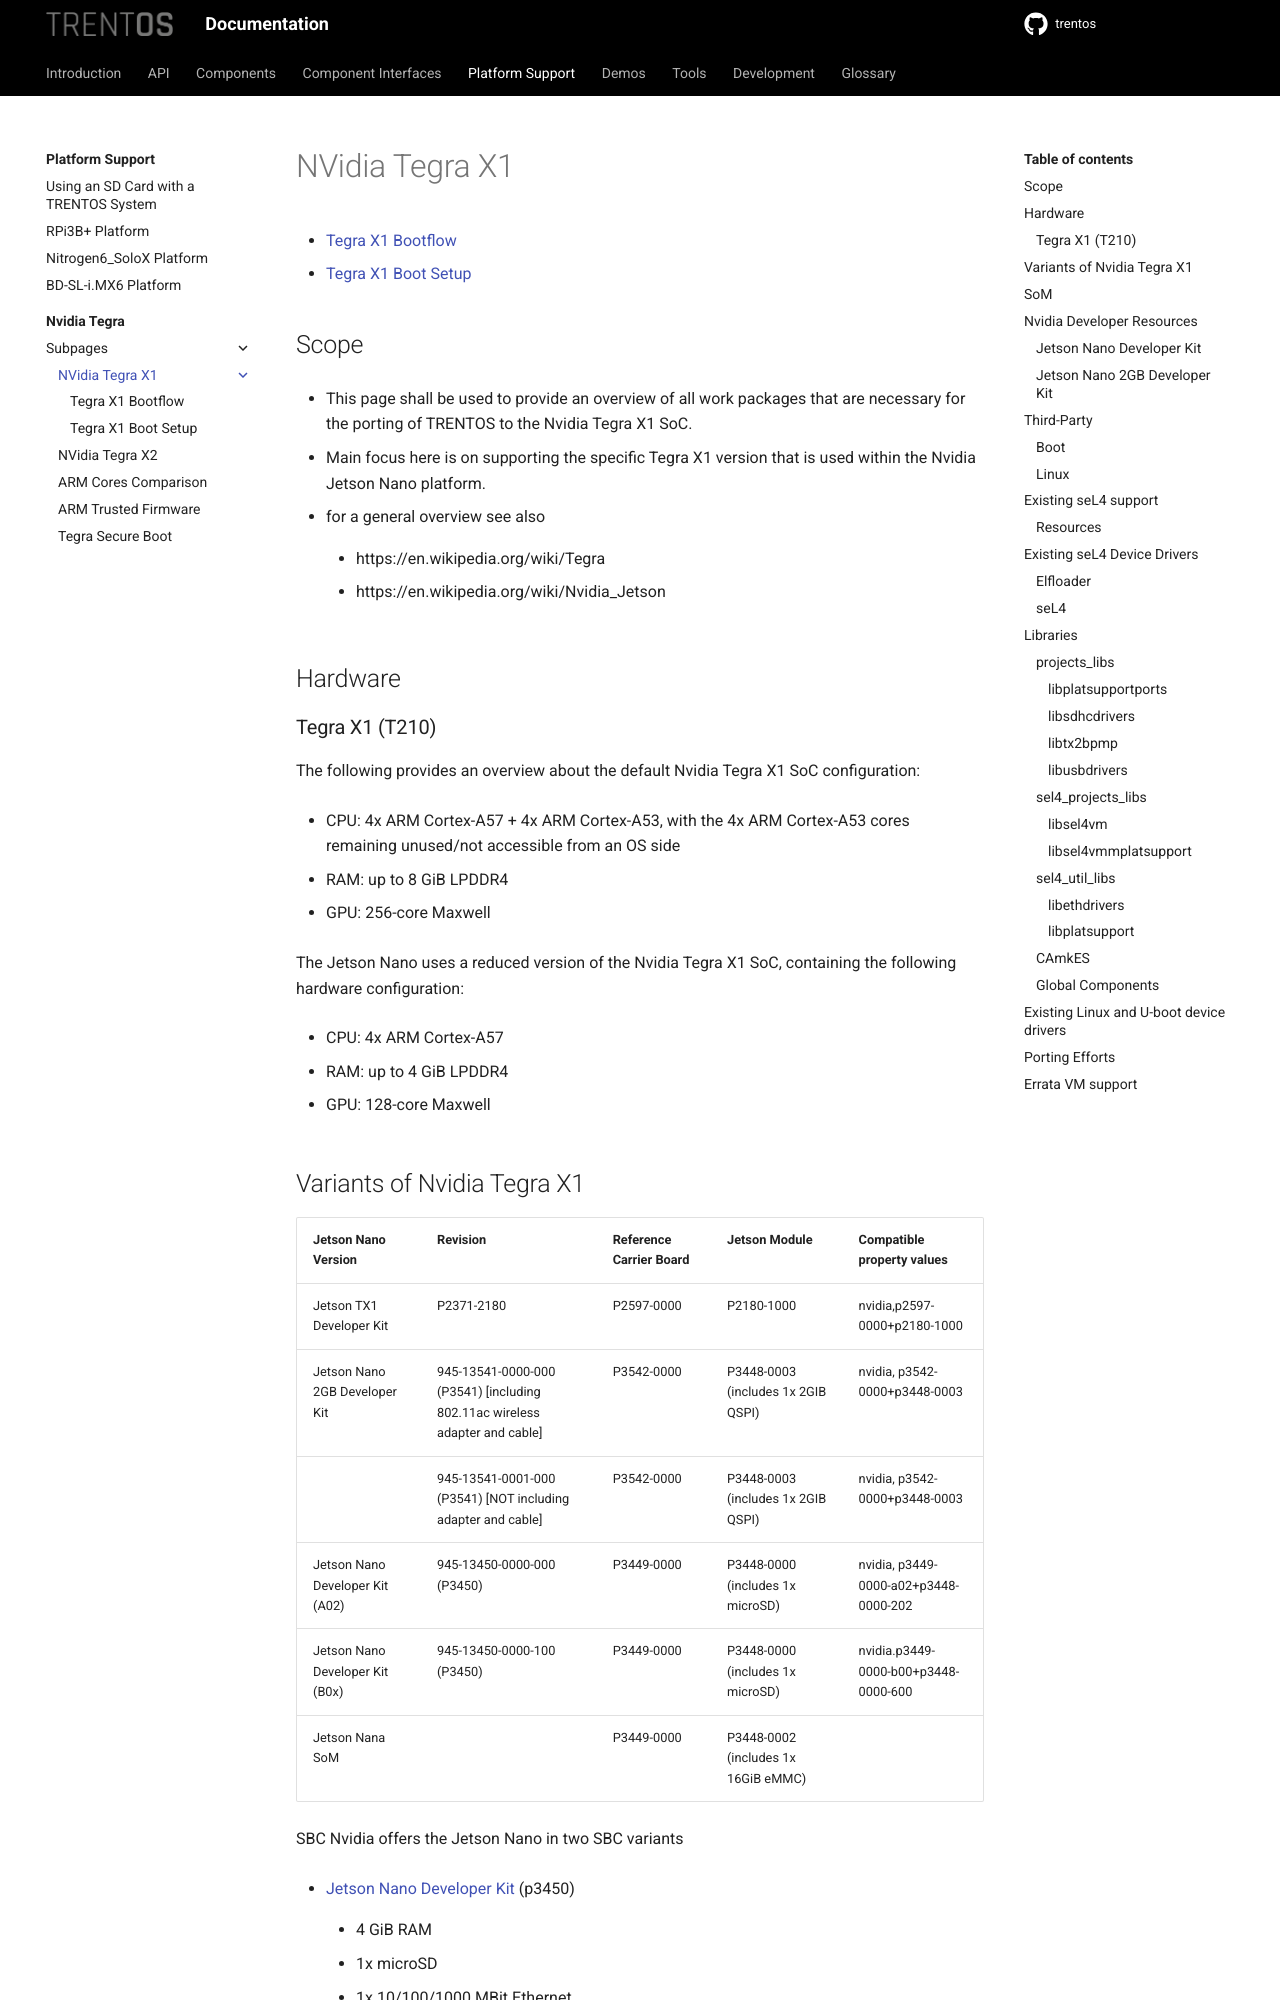

repository: TRENT-OS/trentos · page: platform-support/nvidia-tegra/nvidia_tegra_x1.html · generator: sphinx

# NVidia Tegra X1


```{toctree}
:maxdepth: 1
nvidia_tegra_x1_bootflow
nvidia_tegra_x1_boot_setup
```


## Scope
- This page shall be used to provide an overview of all work packages that are necessary for the porting of TRENTOS to the Nvidia Tegra X1 SoC.
- Main focus here is on supporting the specific Tegra X1 version that is used within the Nvidia Jetson Nano platform.
- for a general overview see also
    - https://en.wikipedia.org/wiki/Tegra
    - https://en.wikipedia.org/wiki/Nvidia_Jetson

## Hardware
### Tegra X1 (T210)

The following provides an overview about the default Nvidia Tegra X1 SoC configuration:

- CPU: 4x ARM Cortex-A57 + 4x ARM Cortex-A53, with the 4x ARM Cortex-A53 cores remaining unused/not accessible from an OS side
- RAM: up to 8 GiB LPDDR4
- GPU: 256-core Maxwell

The Jetson Nano uses a reduced version of the Nvidia Tegra X1 SoC, containing the following hardware configuration:

- CPU: 4x ARM Cortex-A57
- RAM: up to 4 GiB LPDDR4
- GPU: 128-core Maxwell
